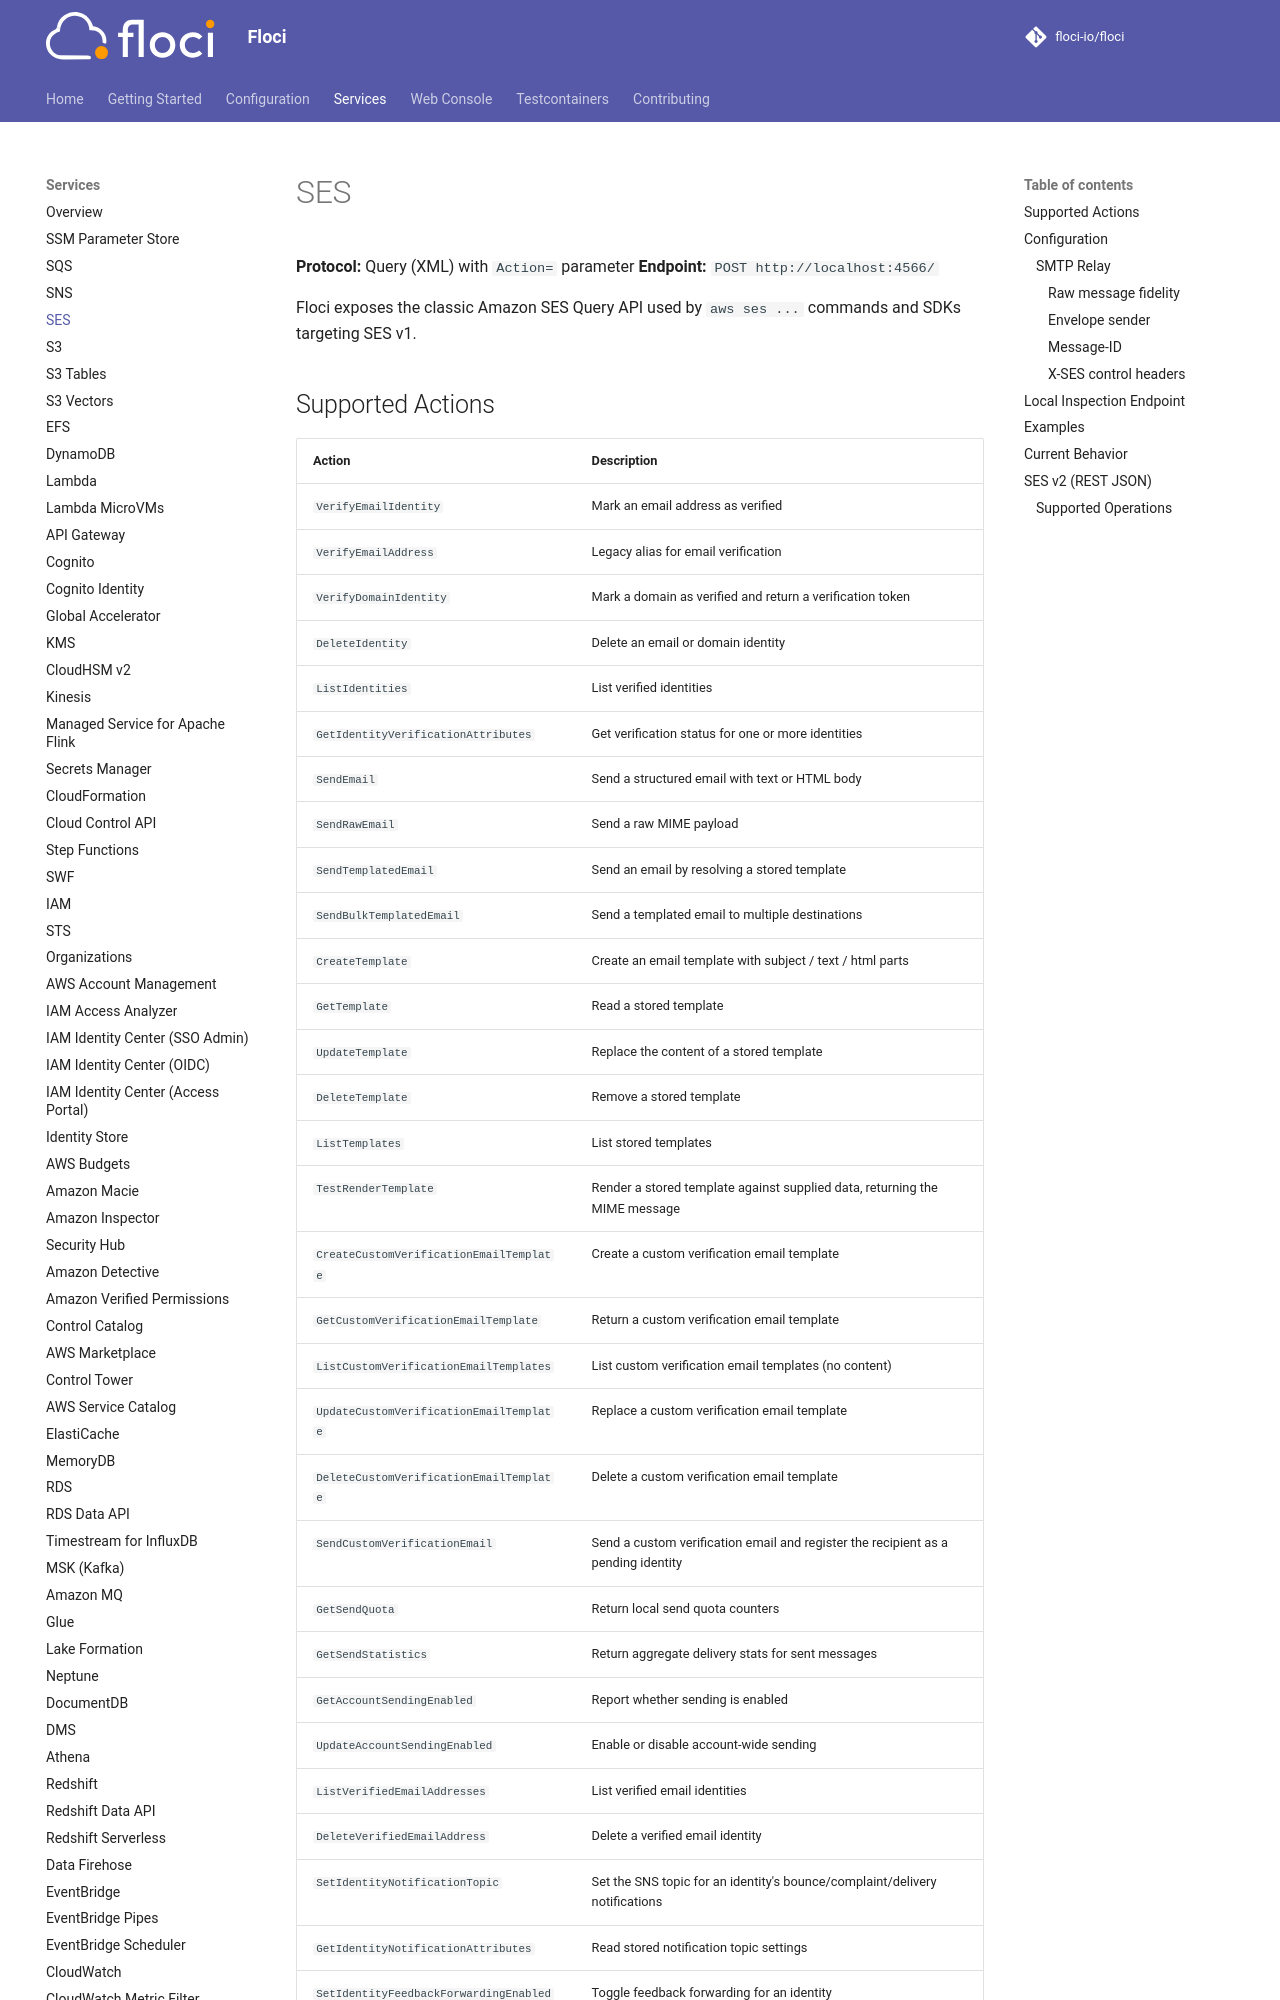

repository: ocelhq/floci · page: services/ses/index.html · generator: mkdocs

# SES

**Protocol:** Query (XML) with `Action=` parameter
**Endpoint:** `POST http://localhost:4566/`

Floci exposes the classic Amazon SES Query API used by `aws ses ...` commands and SDKs targeting SES v1.
